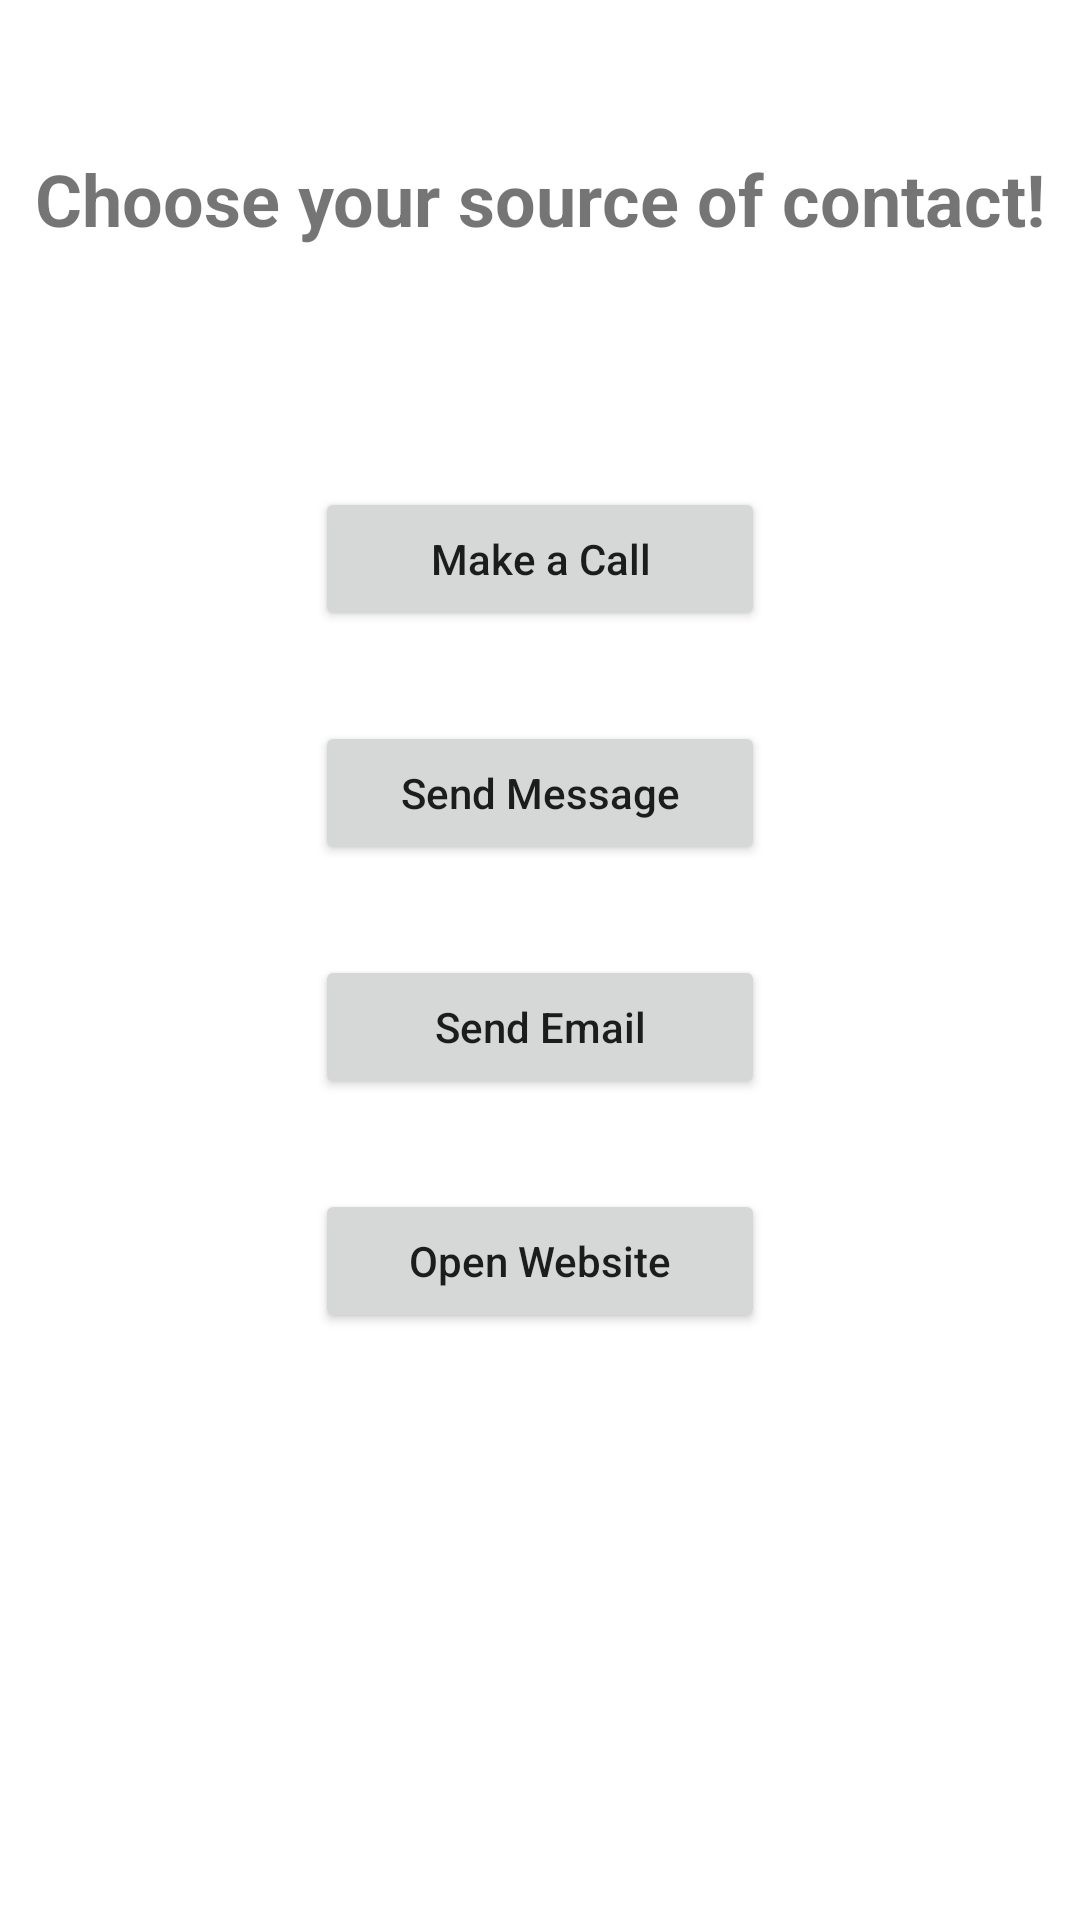

Here is an Android app screen rendered from its layout file. Give the layout XML and the strings, colors and styles it references.
<!-- AndroidManifest.xml: application theme Theme.Contakoo -->
<!-- res/layout/activity_main.xml -->
<?xml version="1.0" encoding="utf-8"?>
<androidx.constraintlayout.widget.ConstraintLayout xmlns:android="http://schemas.android.com/apk/res/android"
    xmlns:app="http://schemas.android.com/apk/res-auto"
    xmlns:tools="http://schemas.android.com/tools"
    android:layout_width="match_parent"
    android:layout_height="match_parent"
    tools:context=".MainActivity">

    <TextView
        android:id="@+id/mainText"
        android:layout_width="wrap_content"
        android:layout_height="wrap_content"
        android:layout_marginTop="50dp"
        android:text="@string/choose_your_source_of_contact"
        android:textSize="24sp"
        android:textStyle="bold"
        app:layout_constraintLeft_toLeftOf="parent"
        app:layout_constraintRight_toRightOf="parent"
        app:layout_constraintTop_toTopOf="parent" />

    <Button
        android:id="@+id/buttonMakeCall"
        android:layout_width="150dp"
        android:layout_height="wrap_content"
        android:layout_marginTop="80dp"
        android:text="@string/MakeCall"
        android:textAllCaps="false"
        app:layout_constraintEnd_toEndOf="parent"
        app:layout_constraintStart_toStartOf="parent"
        app:layout_constraintTop_toBottomOf="@+id/mainText" />

    <Button
        android:id="@+id/buttonSendMessage"
        android:layout_width="150dp"
        android:layout_height="wrap_content"
        android:layout_marginTop="30dp"
        android:text="@string/SendMessage"
        android:textAllCaps="false"
        app:layout_constraintEnd_toEndOf="parent"
        app:layout_constraintStart_toStartOf="parent"
        app:layout_constraintTop_toBottomOf="@+id/buttonMakeCall" />

    <Button
        android:id="@+id/buttonSendEmail"
        android:layout_width="150dp"
        android:layout_height="wrap_content"
        android:layout_marginTop="30dp"
        android:text="@string/SendEmail"
        android:textAllCaps="false"
        app:layout_constraintEnd_toEndOf="parent"
        app:layout_constraintStart_toStartOf="parent"
        app:layout_constraintTop_toBottomOf="@+id/buttonSendMessage" />

    <Button
        android:id="@+id/buttonWebsite"
        android:layout_width="150dp"
        android:layout_height="wrap_content"
        android:layout_marginTop="30dp"
        android:text="@string/website"
        android:textAllCaps="false"
        app:layout_constraintEnd_toEndOf="parent"
        app:layout_constraintStart_toStartOf="parent"
        app:layout_constraintTop_toBottomOf="@+id/buttonSendEmail" />

</androidx.constraintlayout.widget.ConstraintLayout>
<!-- resources referenced by this layout -->
<resources>
  <string name="MakeCall">Make a Call</string>
  <string name="SendEmail">Send Email</string>
  <string name="SendMessage">Send Message</string>
  <string name="choose_your_source_of_contact">Choose your source of contact!</string>
  <string name="website">Open Website</string>
  <style name="Theme.Contakoo" parent="Theme.MaterialComponents.DayNight.DarkActionBar">
          
          <item name="colorPrimary">@color/purple_500</item>
          <item name="colorPrimaryVariant">@color/purple_700</item>
          <item name="colorOnPrimary">@color/white</item>
          
          <item name="colorSecondary">@color/teal_200</item>
          <item name="colorSecondaryVariant">@color/teal_700</item>
          <item name="colorOnSecondary">@color/black</item>
          
          <item name="android:statusBarColor" tools:targetApi="l">?attr/colorPrimaryVariant</item>
          
      </style>
  <!-- not gathered from this repository: default colours our renderer supplied (Android Studio template values) -->
  <color name="purple_500">#FF6200EE</color>
  <color name="purple_700">#FF3700B3</color>
  <color name="teal_200">#FF03DAC5</color>
  <color name="teal_700">#FF018786</color>
  <color name="black">#FF000000</color>
  <color name="white">#FFFFFFFF</color>
</resources>
